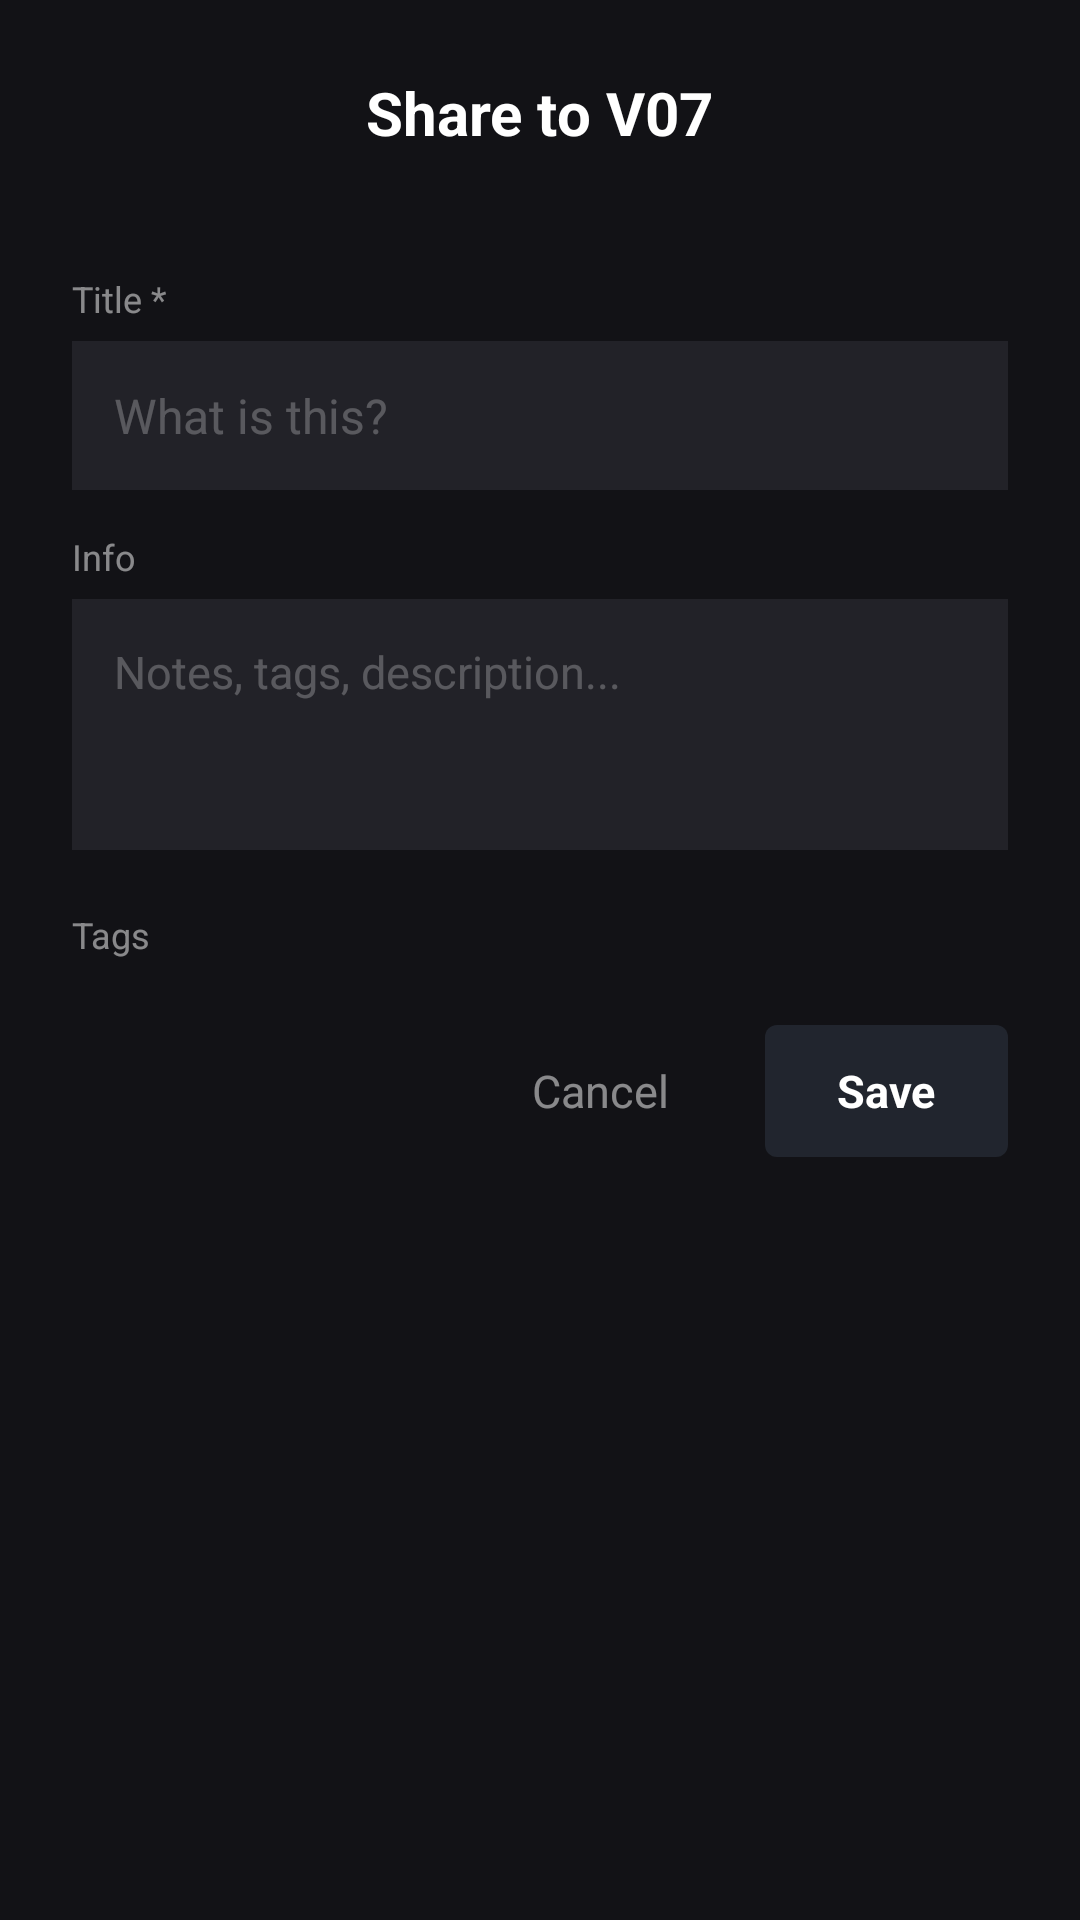

Here is an Android app screen rendered from its layout file. Give the layout XML and the strings, colors and styles it references.
<!-- AndroidManifest.xml: activity theme Theme.V07 -->
<!-- res/layout/activity_share_receive.xml -->
<?xml version="1.0" encoding="utf-8"?>
<LinearLayout xmlns:android="http://schemas.android.com/apk/res/android"
    android:layout_width="match_parent"
    android:layout_height="match_parent"
    android:orientation="vertical"
    android:background="#FF121216"
    android:padding="24dp"
    android:gravity="center_horizontal">

    <TextView
        android:layout_width="wrap_content"
        android:layout_height="wrap_content"
        android:text="Share to V07"
        android:textSize="20sp"
        android:textStyle="bold"
        android:textColor="#FFFFFF"
        android:layout_marginBottom="8dp" />

    <TextView
        android:id="@+id/content_type_label"
        android:layout_width="wrap_content"
        android:layout_height="wrap_content"
        android:textSize="12sp"
        android:textColor="#80FFFFFF"
        android:layout_marginBottom="16dp" />

    <ImageView
        android:id="@+id/image_preview"
        android:layout_width="match_parent"
        android:layout_height="200dp"
        android:scaleType="centerCrop"
        android:adjustViewBounds="true"
        android:visibility="gone"
        android:layout_marginBottom="16dp"
        android:background="#FF222228" />

    <TextView
        android:id="@+id/text_preview"
        android:layout_width="match_parent"
        android:layout_height="wrap_content"
        android:textSize="13sp"
        android:textColor="#B0FFFFFF"
        android:maxLines="3"
        android:ellipsize="end"
        android:padding="12dp"
        android:background="#FF222228"
        android:visibility="gone"
        android:layout_marginBottom="16dp" />

    <TextView
        android:layout_width="match_parent"
        android:layout_height="wrap_content"
        android:text="Title *"
        android:textSize="12sp"
        android:textColor="#80FFFFFF"
        android:layout_marginBottom="6dp" />

    <EditText
        android:id="@+id/share_title"
        android:layout_width="match_parent"
        android:layout_height="wrap_content"
        android:hint="What is this?"
        android:textColorHint="#40FFFFFF"
        android:textColor="#FFFFFF"
        android:textSize="16sp"
        android:background="#FF222228"
        android:padding="14dp"
        android:singleLine="true"
        android:inputType="text"
        android:maxLines="1"
        android:layout_marginBottom="14dp" />

    <TextView
        android:layout_width="match_parent"
        android:layout_height="wrap_content"
        android:text="Info"
        android:textSize="12sp"
        android:textColor="#80FFFFFF"
        android:layout_marginBottom="6dp" />

    <EditText
        android:id="@+id/share_info"
        android:layout_width="match_parent"
        android:layout_height="wrap_content"
        android:hint="Notes, tags, description..."
        android:textColorHint="#40FFFFFF"
        android:textColor="#FFFFFF"
        android:textSize="15sp"
        android:background="#FF222228"
        android:padding="14dp"
        android:minLines="3"
        android:gravity="top"
        android:inputType="textMultiLine"
        android:maxLines="6"
        android:layout_marginBottom="20dp" />

    <TextView
        android:layout_width="match_parent"
        android:layout_height="wrap_content"
        android:text="Tags"
        android:textSize="12sp"
        android:textColor="#80FFFFFF"
        android:layout_marginBottom="6dp" />

    <ScrollView
        android:layout_width="match_parent"
        android:layout_height="wrap_content"
        android:scrollbars="none"
        android:layout_marginBottom="16dp"
        android:fillViewport="true">

        <LinearLayout
            android:id="@+id/share_tags_container"
            android:layout_width="wrap_content"
            android:layout_height="wrap_content"
            android:orientation="horizontal" />
    </ScrollView>

    <LinearLayout
        android:layout_width="match_parent"
        android:layout_height="wrap_content"
        android:orientation="horizontal"
        android:gravity="end">

        <TextView
            android:id="@+id/btn_cancel"
            android:layout_width="wrap_content"
            android:layout_height="44dp"
            android:gravity="center"
            android:text="Cancel"
            android:textColor="#80FFFFFF"
            android:textSize="15sp"
            android:paddingStart="20dp"
            android:paddingEnd="20dp"
            android:clickable="true"
            android:focusable="true"
            android:background="?android:attr/selectableItemBackground"
            android:contentDescription="Cancel" />

        <TextView
            android:id="@+id/btn_save"
            android:layout_width="wrap_content"
            android:layout_height="44dp"
            android:gravity="center"
            android:text="Save"
            android:textColor="#FFFFFF"
            android:textSize="15sp"
            android:textStyle="bold"
            android:paddingStart="24dp"
            android:paddingEnd="24dp"
            android:background="@drawable/overlay_action_bg"
            android:layout_marginStart="12dp"
            android:clickable="true"
            android:focusable="true"
            android:contentDescription="Save" />
    </LinearLayout>
</LinearLayout>
<!-- resources referenced by this layout -->
<resources>
  <!-- drawable overlay_action_bg (drawable) -->
  <?xml version="1.0" encoding="utf-8"?>
  <shape xmlns:android="http://schemas.android.com/apk/res/android"
      android:shape="rectangle">
      <solid android:color="#1AA7C8FF" />
      <corners android:radius="4dp" />
  </shape>
  <style name="Theme.V07" parent="Theme.AppCompat.DayNight.NoActionBar">
          <item name="android:windowBackground">#0B111E</item>
          <item name="android:statusBarColor">#0B111E</item>
          <item name="android:navigationBarColor">#0B111E</item>
          <item name="android:windowLightNavigationBar">false</item>
          <item name="android:windowLightStatusBar">false</item>
          <item name="android:windowFullscreen">false</item>
      </style>
</resources>
